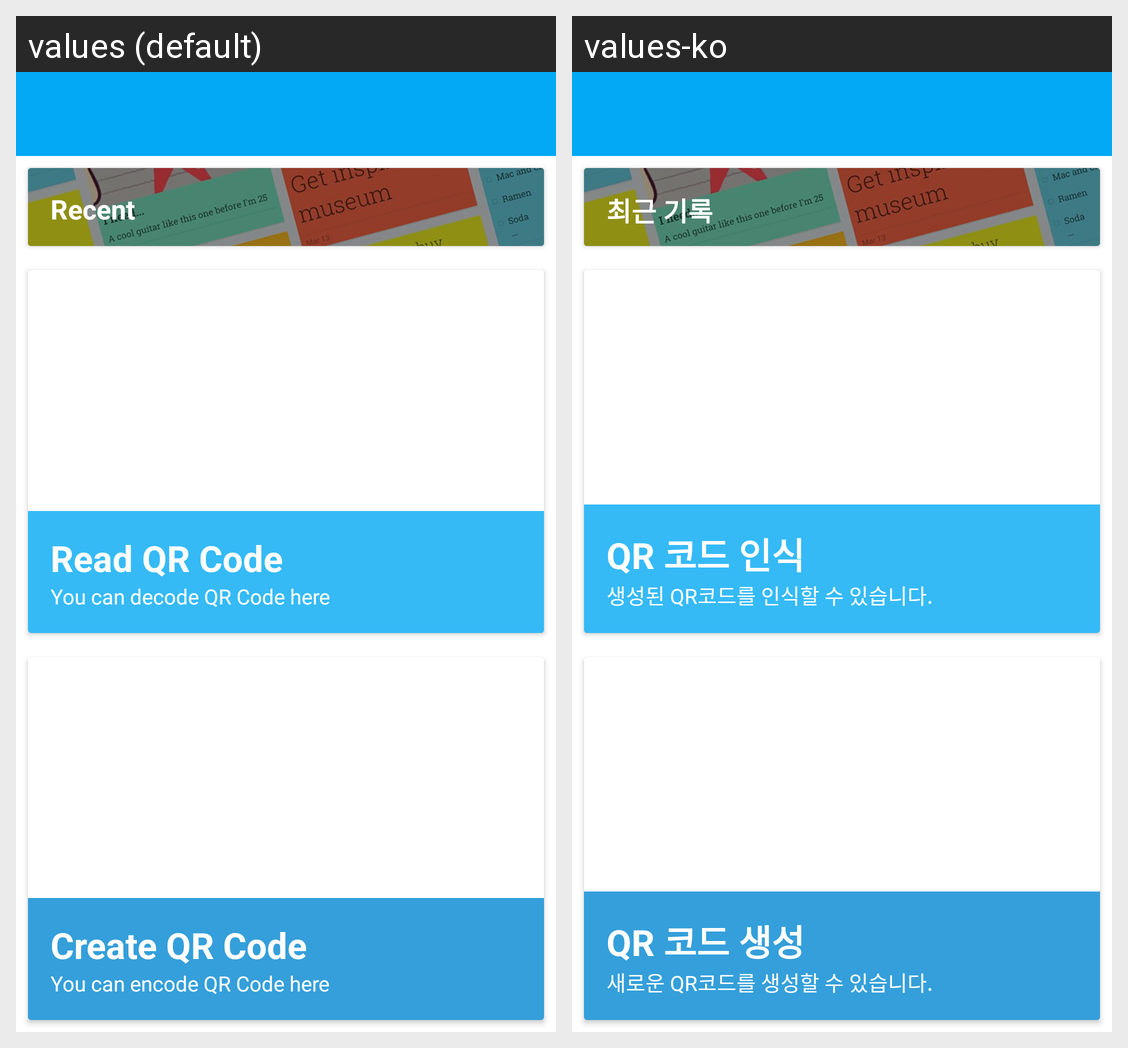

Strings drawn on this Android screen and how each of the app's shown locales translates them:
Android screen res/layout/app_bar_main.xml rendered under 2 locales, left to right: values (default), values-ko. Device: Nexus 5 (rendered at 1080×1920; each locale shown at half size, 540×960, under a caption strip naming it); theme AppTheme.
Strings drawn on this screen, with the default value and each locale's value (text and hints the layout hard-codes, and strings that could not be matched under every locale, appear in the picture but are not listed):

title3
  values: Recent
  values-ko: 최근 기록

title1
  values: Read QR Code
  values-ko: QR 코드 인식

info1
  values: You can decode QR Code here
  values-ko: 생성된 QR코드를 인식할 수 있습니다.

title2
  values: Create QR Code
  values-ko: QR 코드 생성

info2
  values: You can encode QR Code here
  values-ko: 새로운 QR코드를 생성할 수 있습니다.
